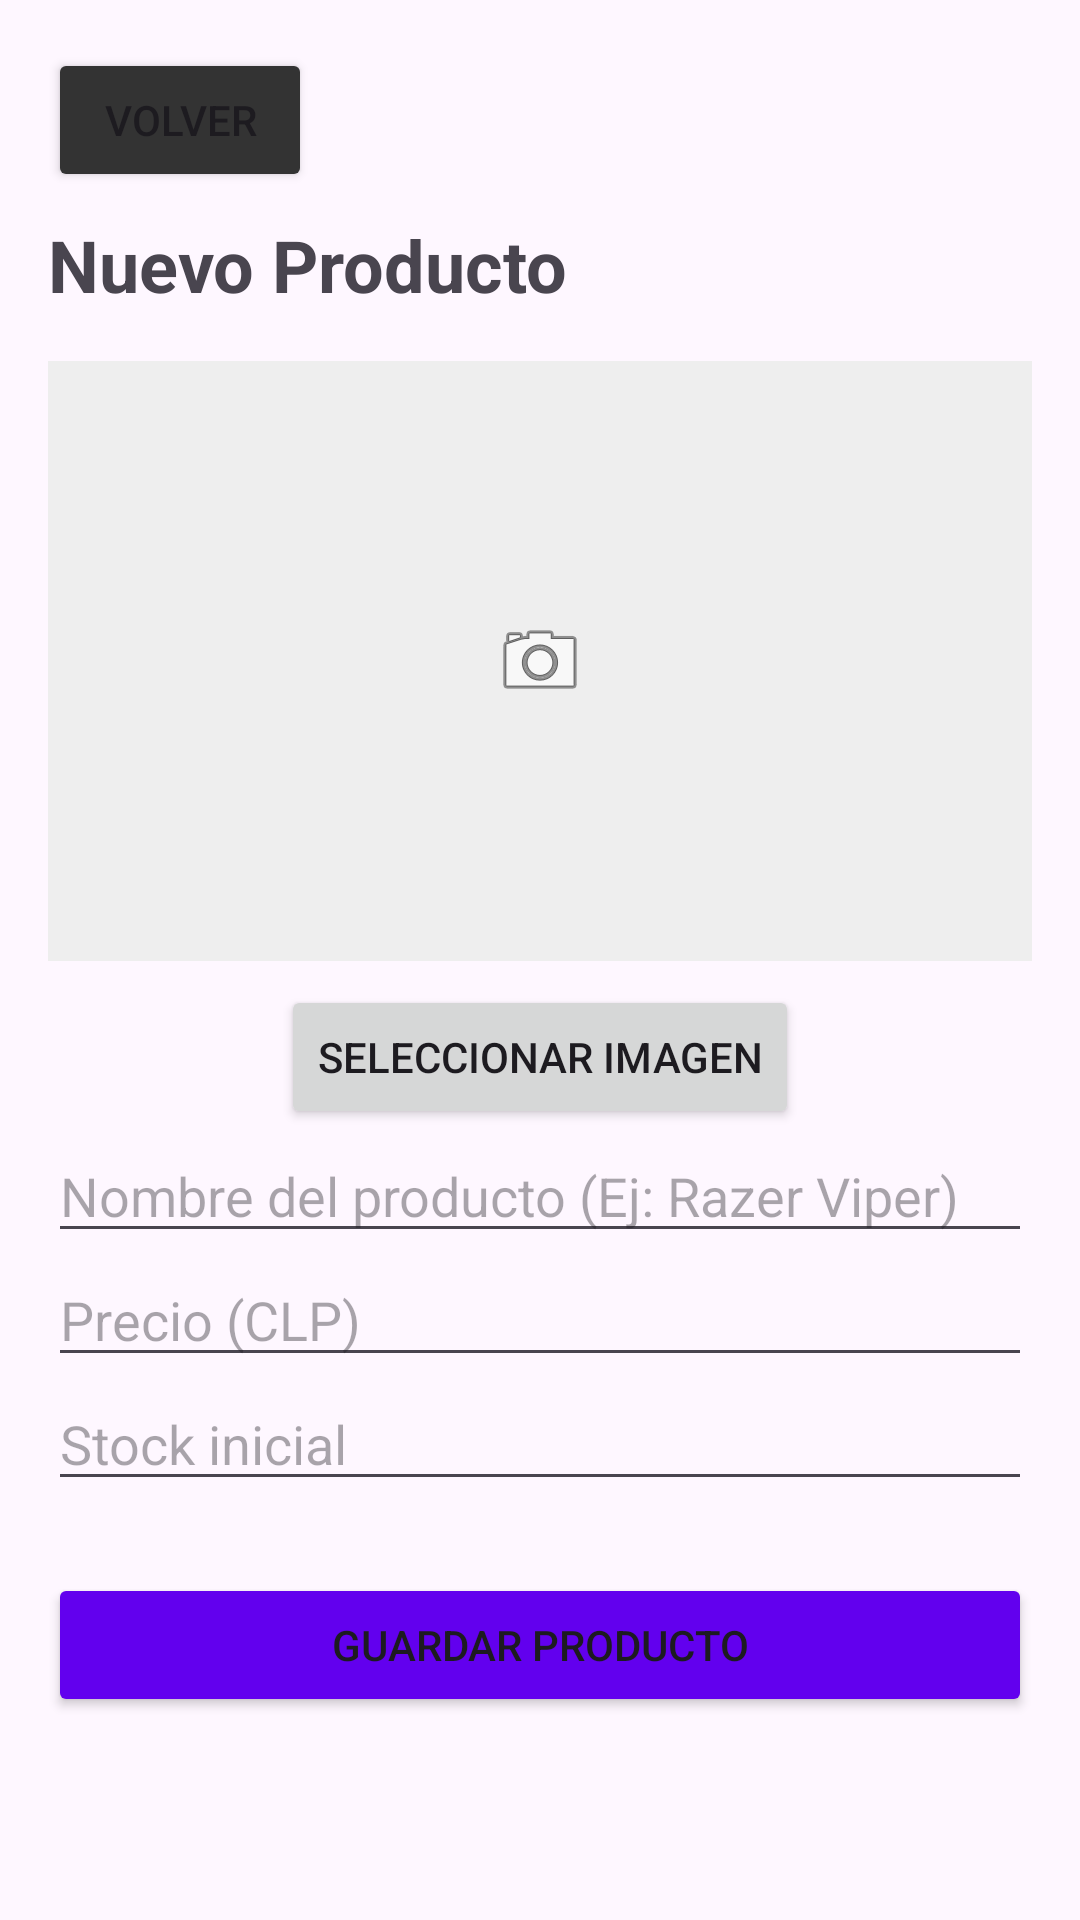

This screen was rendered from an Android layout file. Write that file and the resources it references.
<!-- AndroidManifest.xml: application theme Theme.Lotuz_2 -->
<!-- res/layout/activity_admin_add_product.xml -->
<?xml version="1.0" encoding="utf-8"?>
<ScrollView xmlns:android="http://schemas.android.com/apk/res/android"
    android:layout_width="match_parent"
    android:layout_height="match_parent"
    android:padding="16dp">

    <LinearLayout
        android:layout_width="match_parent"
        android:layout_height="wrap_content"
        android:orientation="vertical">

        <Button
            android:id="@+id/btnBack"
            android:layout_width="wrap_content"
            android:layout_height="wrap_content"
            android:text="Volver"
            android:backgroundTint="#333333"
            android:layout_marginBottom="8dp"/>

        <TextView
            android:layout_width="wrap_content"
            android:layout_height="wrap_content"
            android:text="Nuevo Producto"
            android:textSize="24sp"
            android:textStyle="bold"
            android:layout_marginBottom="16dp"/>

        
        <ImageView
            android:id="@+id/ivPreview"
            android:layout_width="match_parent"
            android:layout_height="200dp"
            android:background="#EEEEEE"
            android:scaleType="centerInside"
            android:src="@android:drawable/ic_menu_camera" />

        <Button
            android:id="@+id/btnSelectImage"
            android:layout_width="wrap_content"
            android:layout_height="wrap_content"
            android:text="Seleccionar Imagen"
            android:layout_gravity="center"
            android:layout_marginTop="8dp"/>

        <EditText
            android:id="@+id/etName"
            android:layout_width="match_parent"
            android:layout_height="wrap_content"
            android:hint="Nombre del producto (Ej: Razer Viper)" />

        <EditText
            android:id="@+id/etPrice"
            android:layout_width="match_parent"
            android:layout_height="wrap_content"
            android:inputType="number"
            android:hint="Precio (CLP)" />

        <EditText
            android:id="@+id/etStock"
            android:layout_width="match_parent"
            android:layout_height="wrap_content"
            android:inputType="number"
            android:hint="Stock inicial" />

        <Button
            android:id="@+id/btnUpload"
            android:layout_width="match_parent"
            android:layout_height="wrap_content"
            android:text="GUARDAR PRODUCTO"
            android:backgroundTint="#6200EE"
            android:layout_marginTop="24dp"/>

    </LinearLayout>
</ScrollView>
<!-- resources referenced by this layout -->
<resources>
  <style name="Theme.Lotuz_2" parent="Base.Theme.Lotuz_2" />
  <style name="Base.Theme.Lotuz_2" parent="Theme.Material3.DayNight.NoActionBar">
          
          
      </style>
</resources>
